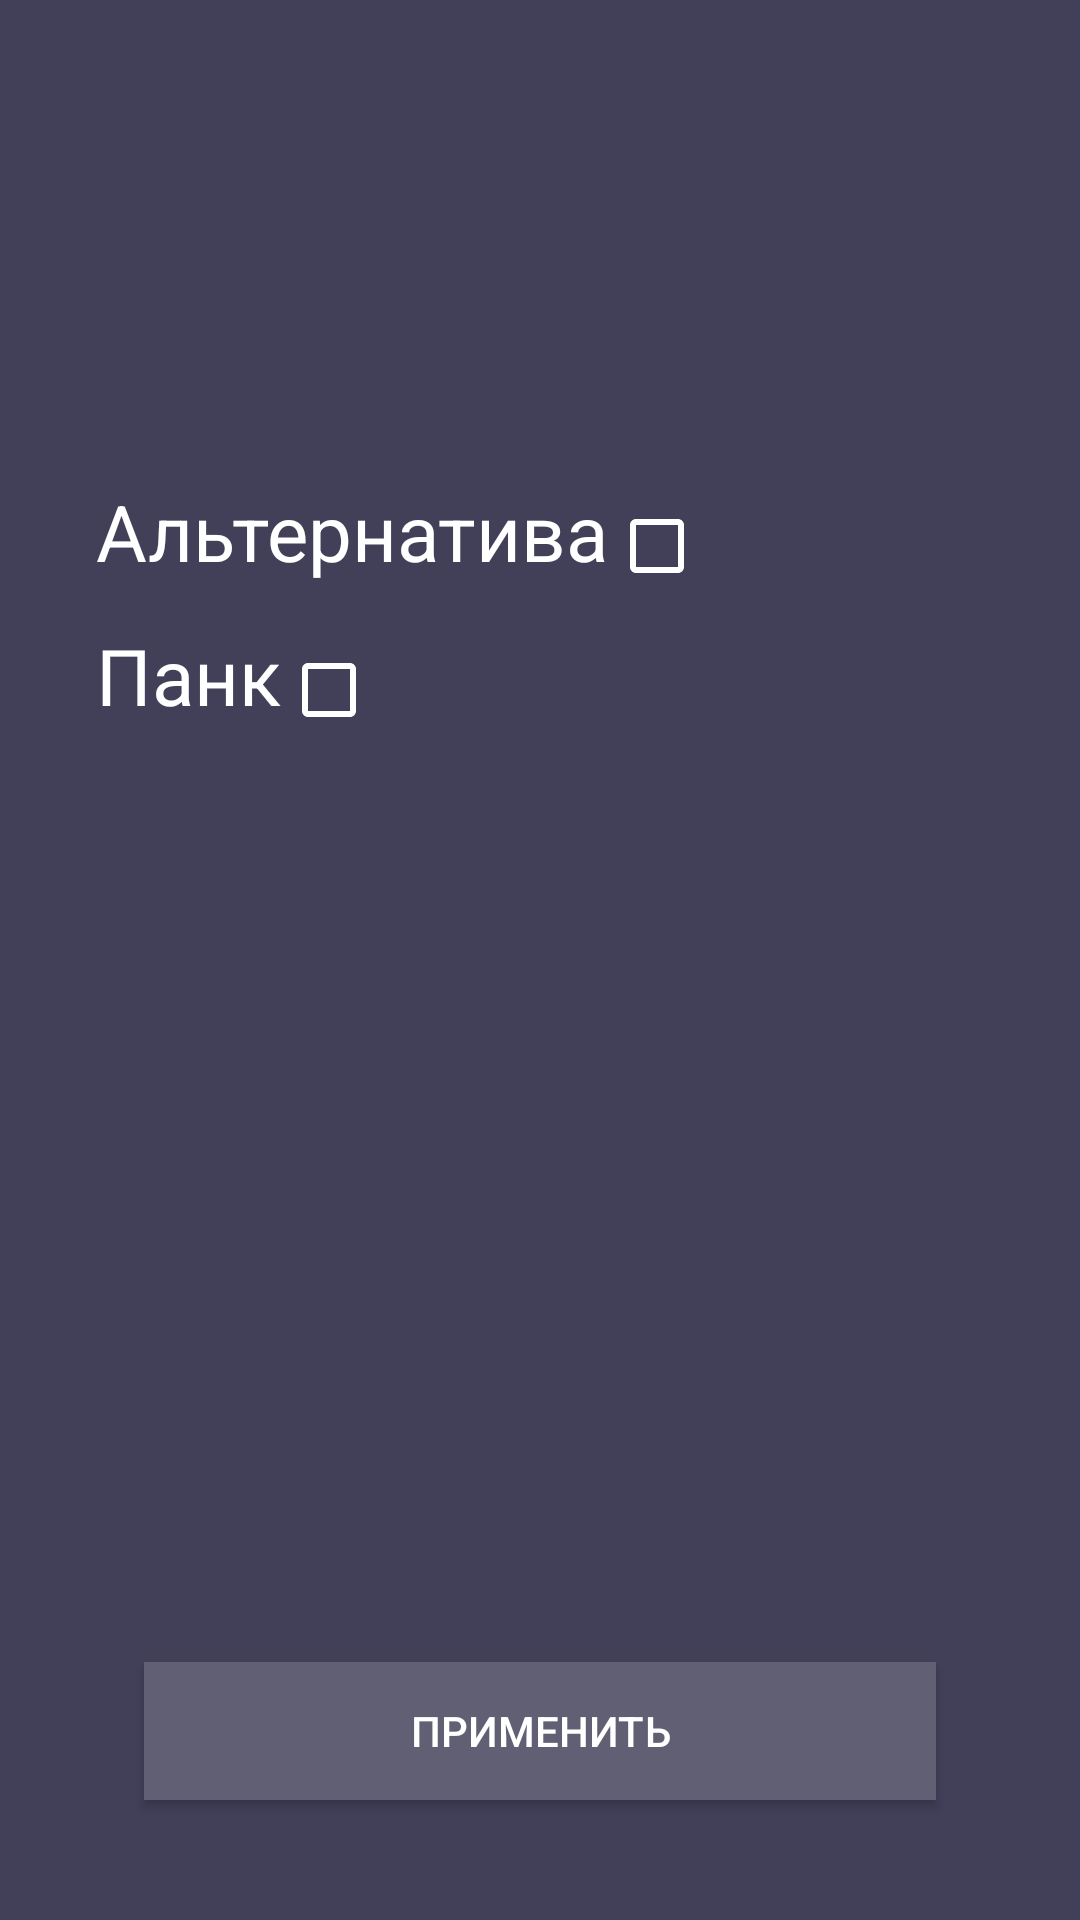

Android layout source for this screen:
<!-- AndroidManifest.xml: application theme Theme.RiffRider -->
<!-- res/layout/filter_layout.xml -->
<RelativeLayout xmlns:android="http://schemas.android.com/apk/res/android"
    android:layout_width="match_parent"
    android:layout_height="match_parent"
    xmlns:tools="http://schemas.android.com/tools"
    tools:context=".FilterFragment"
    android:orientation="vertical"
    android:theme="@style/MyFragmentStyle"
    android:id="@+id/frameLayout">

    <LinearLayout
        android:layout_width="match_parent"
        android:layout_height="wrap_content"
        android:layout_centerInParent="true"
        android:orientation="vertical"
        android:padding="16dp"
        android:layout_marginHorizontal="16dp"
        android:layout_alignParentBottom="true">

        <LinearLayout
            android:layout_width="match_parent"
            android:layout_height="wrap_content"
            android:orientation="horizontal">

            <TextView
                android:layout_width="wrap_content"
                android:layout_height="wrap_content"
                android:text="Альтернатива"
                android:textSize="26dp"
                android:textColor="@color/white"/>

            <CheckBox
                android:id="@+id/checkbox1"
                android:layout_width="wrap_content"
                android:layout_height="wrap_content"
                style="@style/CheckBoxStyle"/>

        </LinearLayout>

        <LinearLayout
            android:layout_width="match_parent"
            android:layout_height="wrap_content"
            android:orientation="horizontal"
            android:layout_marginBottom="300dp">

            <TextView
                android:layout_width="wrap_content"
                android:layout_height="wrap_content"
                android:textColor="@color/white"
                android:textSize="26dp"
                android:text="Панк" />

            <CheckBox
                android:id="@+id/checkbox2"
                android:layout_width="wrap_content"
                android:layout_height="wrap_content"
                style="@style/CheckBoxStyle"/>

        </LinearLayout>

        <Button
            android:id="@+id/acceptButton"
            android:layout_width="match_parent"
            android:layout_height="46dp"
            android:layout_gravity="center_horizontal"
            android:layout_marginHorizontal="16dp"
            android:layout_marginBottom="24dp"
            android:textColor="@color/white"
            android:background="@color/card_background"
            android:text="Применить" />

    </LinearLayout>
</RelativeLayout>
<!-- resources referenced by this layout -->
<resources>
  <color name="card_background">#605F74</color>
  <color name="white">#FFFFFFFF</color>
  <style name="CheckBoxStyle" parent="Widget.AppCompat.CompoundButton.CheckBox">
          <item name="android:buttonTint">@color/white</item>
      </style>
  <style name="MyFragmentStyle">
          <item name="android:background">@color/background</item>
      </style>
  <style name="Theme.RiffRider" parent="Theme.MaterialComponents.DayNight.DarkActionBar">
          
          
          <item name="android:background">@color/bottom_navigation_background</item>
          <item name="android:statusBarColor">@color/bottom_navigation_background</item>
          <item name="android:layout_height">100dp</item>
          
      </style>
  <color name="background">#424059</color>
  <color name="bottom_navigation_background">#534E82</color>
</resources>
